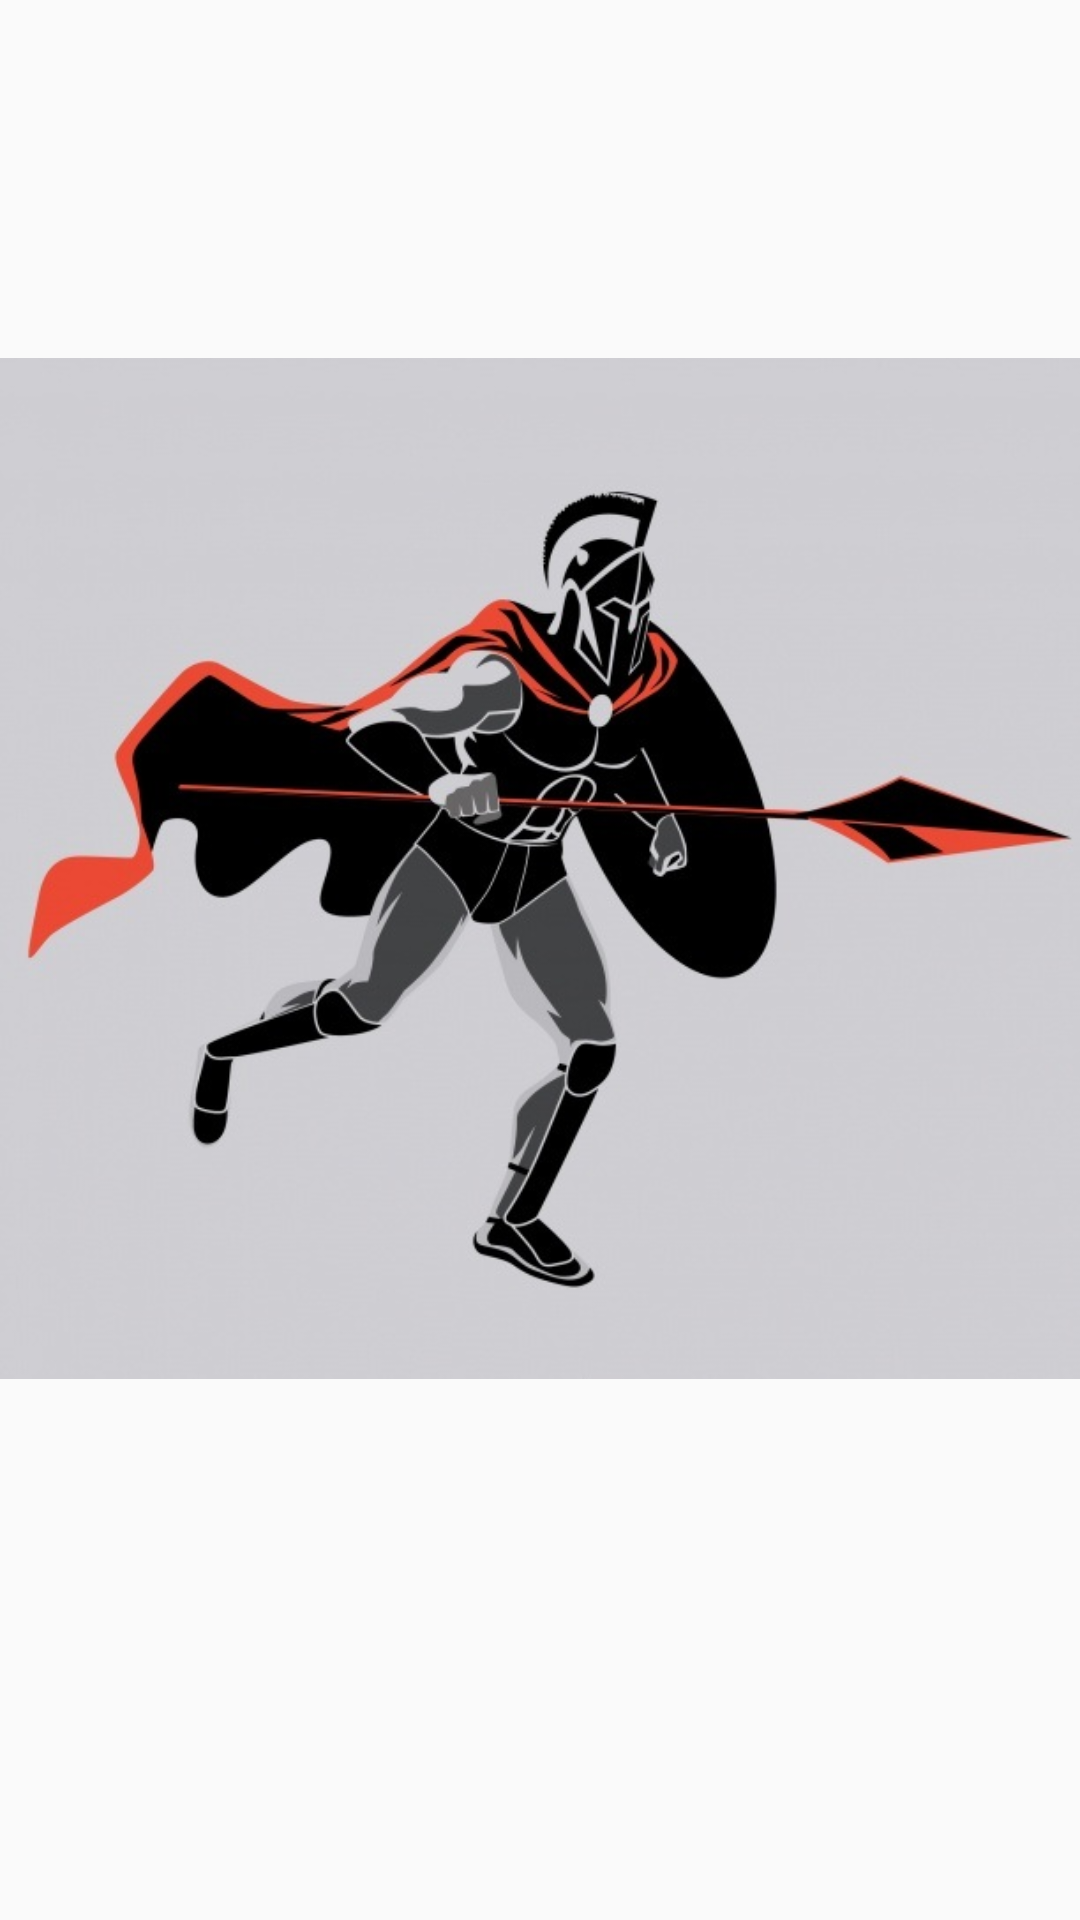

Here is an Android app screen rendered from its layout file. Give the layout XML and the strings, colors and styles it references.
<!-- AndroidManifest.xml: application theme AppTheme -->
<!-- res/layout/fragment_desplazar_imagen1.xml -->
<?xml version="1.0" encoding="utf-8"?>
<FrameLayout xmlns:android="http://schemas.android.com/apk/res/android"
    xmlns:app="http://schemas.android.com/apk/res-auto"
    xmlns:tools="http://schemas.android.com/tools"
    android:layout_width="match_parent"
    android:layout_height="match_parent"
    tools:context=".desplazarImagen1">

    

    <ImageView
        android:id="@+id/imageView"
        android:layout_width="wrap_content"
        android:layout_height="wrap_content"
        android:src="@drawable/guerrero1" />
</FrameLayout>
<!-- resources referenced by this layout -->
<resources>
  <!-- drawable guerrero1: jpg bitmap (drawable, 54952 bytes) -->
  <style name="AppTheme" parent="Theme.AppCompat.Light.DarkActionBar">
          
          <item name="colorPrimary">@color/colorPrimary</item>
          <item name="colorPrimaryDark">@color/colorPrimaryDark</item>
          <item name="colorAccent">@color/colorAccent</item>
      </style>
  <!-- not gathered from this repository: default colours our renderer supplied (Android Studio template values) -->
  <color name="colorPrimary">#FF6200EE</color>
  <color name="colorPrimaryDark">#FF3700B3</color>
  <color name="colorAccent">#FF03DAC5</color>
</resources>
